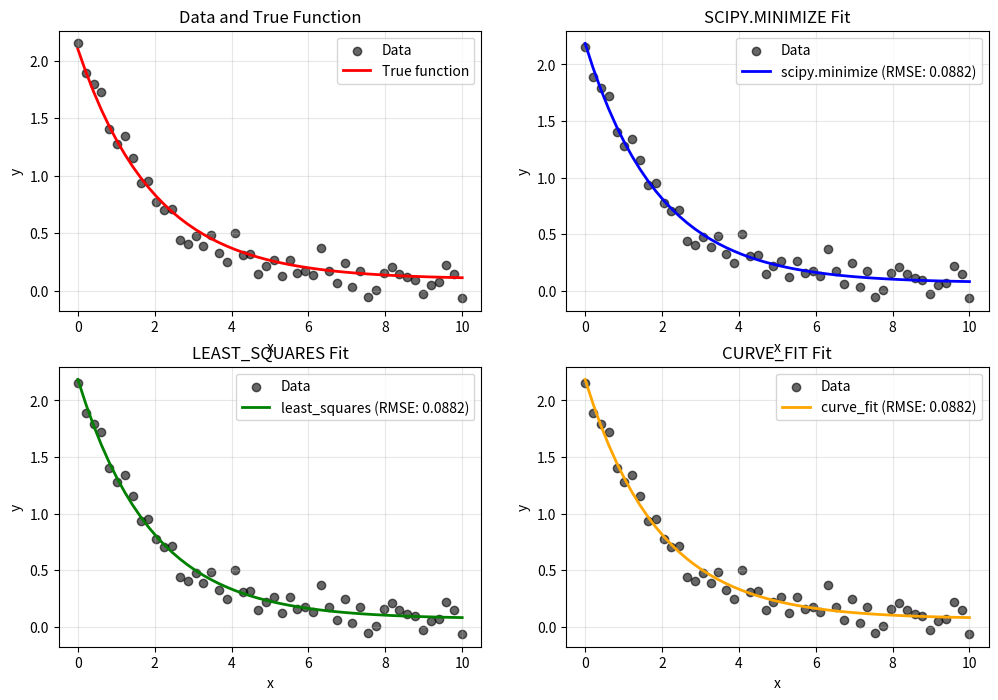

Write Python code to recreate this figure. (Note: this script raises an exception after producing the figure.)
import numpy as np
from scipy.optimize import minimize, least_squares, differential_evolution
from scipy.optimize import curve_fit
import matplotlib.pyplot as plt

def calculate_rmse(predictions, targets):
    """
    Calculate Root Mean Square Error between predictions and targets
    """
    return np.sqrt(np.mean((predictions - targets)**2))

def objective_function(params, func, x_data, y_data):
    """
    Objective function to minimize: RMSE between function predictions and data
    """
    predictions = func(x_data, *params)
    return calculate_rmse(predictions, y_data)

def fit_parameters_scipy_minimize(func, x_data, y_data, initial_guess, bounds=None):
    """
    Fit parameters using scipy.optimize.minimize
    
    Parameters:
    func: function that takes (x, *params) and returns predictions
    x_data: input data
    y_data: target data
    initial_guess: initial parameter values
    bounds: optional bounds for parameters [(min1, max1), (min2, max2), ...]
    """
    
    # Define objective function
    obj_func = lambda params: objective_function(params, func, x_data, y_data)
    
    # Perform optimization
    if bounds is not None:
        result = minimize(obj_func, initial_guess, bounds=bounds, method='L-BFGS-B')
    else:
        result = minimize(obj_func, initial_guess, method='Nelder-Mead')
    
    return result.x, result.fun, result

def fit_parameters_least_squares(func, x_data, y_data, initial_guess, bounds=None):
    """
    Fit parameters using scipy.optimize.least_squares
    
    Parameters:
    func: function that takes (x, *params) and returns predictions
    x_data: input data
    y_data: target data
    initial_guess: initial parameter values
    bounds: optional bounds for parameters [(min1, max1), (min2, max2), ...]
    """
    
    # Define residual function
    def residuals(params):
        predictions = func(x_data, *params)
        return predictions - y_data
    
    # Perform optimization
    if bounds is not None:
        lb = [b[0] for b in bounds]
        ub = [b[1] for b in bounds]
        result = least_squares(residuals, initial_guess, bounds=(lb, ub))
    else:
        result = least_squares(residuals, initial_guess)
    
    # Calculate RMSE
    rmse = calculate_rmse(func(x_data, *result.x), y_data)
    
    return result.x, rmse, result

def fit_parameters_curve_fit(func, x_data, y_data, initial_guess, bounds=None, y_err=None):
    """
    Fit parameters using scipy.optimize.curve_fit
    
    Parameters:
    func: function that takes (x, *params) and returns predictions
    x_data: input data
    y_data: target data
    initial_guess: initial parameter values (p0)
    bounds: optional bounds for parameters [(min1, max1), (min2, max2), ...]
    """
    
    try:
        if bounds is not None:
            lb = [b[0] for b in bounds]
            ub = [b[1] for b in bounds]
            popt, pcov = curve_fit(func, x_data, y_data, p0=initial_guess, bounds=(lb, ub), sigma=y_err)
        else:
            popt, pcov = curve_fit(func, x_data, y_data, p0=initial_guess, sigma=y_err)
        
        # Calculate RMSE
        predictions = func(x_data, *popt)
        rmse = calculate_rmse(predictions, y_data)
        
        return popt, rmse, pcov
    
    except RuntimeError as e:
        print(f"Curve fitting failed: {e}")
        return None, None, None

def fit_parameters_global_optimization(func, x_data, y_data, bounds = None):
    """
    Fit parameters using global optimization (differential evolution)
    
    Parameters:
    func: function that takes (x, *params) and returns predictions
    x_data: input data
    y_data: target data
    bounds: bounds for parameters [(min1, max1), (min2, max2), ...]
    """
    
    obj_func = lambda params: objective_function(params, func, x_data, y_data)
    
    result = differential_evolution(obj_func, bounds, maxiter=1000, popsize=15)
    
    return result.x, result.fun, result

# Example usage and testing
if __name__ == "__main__":
    # Example function: exponential decay with noise
    def example_func(x, a, b, c):
        """Example function: a * exp(-b * x) + c"""
        return a * np.exp(-b * x) + c
    
    # Generate synthetic data
    np.random.seed(42)
    x_data = np.linspace(0, 10, 50)
    true_params = [2.0, 0.5, 0.1]  # a=2, b=0.5, c=0.1
    y_data = example_func(x_data, *true_params) + 0.1 * np.random.normal(size=len(x_data))
    
    # Initial guess and bounds
    initial_guess = [1.0, 1.0, 0.0]
    bounds = [(0, 5), (0, 2), (-1, 1)]
    
    print("True parameters:", true_params)
    print("\n" + "="*50)
    
    # Test different optimization methods
    methods = [
        ("scipy.minimize", fit_parameters_scipy_minimize),
        ("least_squares", fit_parameters_least_squares),
        ("curve_fit", fit_parameters_curve_fit),
        ("global_optimization", fit_parameters_global_optimization)
    ]
    
    results = {}
    
    for method_name, method_func in methods:
        print(f"\n{method_name.upper()}:")
        try:
            if method_name == "global_optimization":
                params, rmse, _ = method_func(example_func, x_data, y_data, bounds)
            else:
                params, rmse, _ = method_func(example_func, x_data, y_data, initial_guess, bounds)
            
            print(f"  Optimal parameters: {params}")
            print(f"  RMSE: {rmse:.6f}")
            results[method_name] = (params, rmse)
            
        except Exception as e:
            print(f"  Error: {e}")
    
    # Plot results
    plt.figure(figsize=(12, 8))
    
    # Plot data
    plt.subplot(2, 2, 1)
    plt.scatter(x_data, y_data, alpha=0.6, label='Data', color='black')
    plt.plot(x_data, example_func(x_data, *true_params), 'r-', label='True function', linewidth=2)
    plt.xlabel('x')
    plt.ylabel('y')
    plt.title('Data and True Function')
    plt.legend()
    plt.grid(True, alpha=0.3)
    
    # Plot fits from different methods
    colors = ['blue', 'green', 'orange', 'purple']
    for i, (method_name, (params, rmse)) in enumerate(results.items()):
        plt.subplot(2, 2, i+2)
        plt.scatter(x_data, y_data, alpha=0.6, label='Data', color='black')
        plt.plot(x_data, example_func(x_data, *params), color=colors[i], 
                label=f'{method_name} (RMSE: {rmse:.4f})', linewidth=2)
        plt.xlabel('x')
        plt.ylabel('y')
        plt.title(f'{method_name.upper()} Fit')
        plt.legend()
        plt.grid(True, alpha=0.3)
    
    plt.tight_layout()
    plt.show()
    
    print("\n" + "="*50)
    print("SUMMARY:")
    for method_name, (params, rmse) in results.items():
        print(f"{method_name}: RMSE = {rmse:.6f}, Params = {params}") 